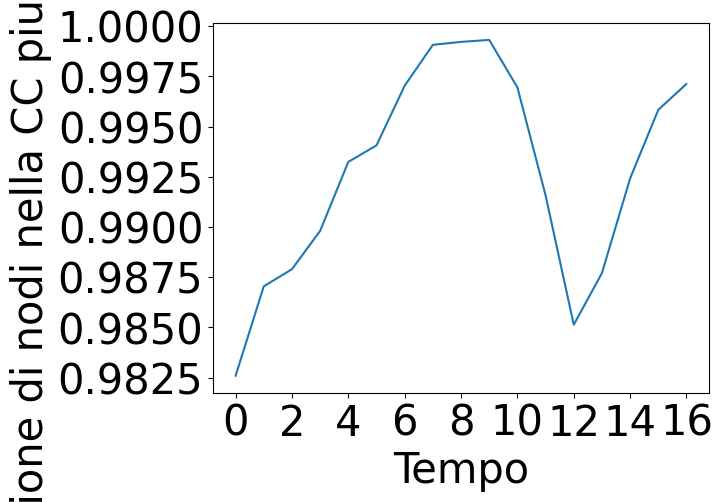

This chart was generated by the following Python code:
import pandas as pd
import random
import matplotlib.pyplot as plt
import seaborn as sns


def plotGraph():

    
    # Sulla X il tempo
    tempo =range(0,17)

    # Sulla y il DIR AverageDegree
    CCSize = [14102, 22395, 30606, 46886, 111807, 165749, 283082, 413035, 505704, 613111, 703352, 812204, 930294, 1333993, 2210947, 4024190, 5933068]
    nodi = [14352, 22689, 30981, 47369, 112568, 166739, 283924, 413419, 506100, 613531, 705503, 819105, 944336, 1350601, 2227841, 4041021, 5950174]
    divided = []

    

    for i in range(0, len(CCSize)):
        divided.append(float(CCSize[i])/nodi[i])


    fig, ax = plt.subplots()
    for item in ([ax.title, ax.xaxis.label, ax.yaxis.label] + ax.get_xticklabels() + ax.get_yticklabels()):
        item.set_fontsize(30)


    df = pd.DataFrame({'AsseX': tempo,
                   'CCSize': divided,
                   })
    
    df = df.melt('AsseX', var_name='dati',  value_name='val')

    sns.set_context("notebook", font_scale=1.1)
    sns.set_style("ticks")
    g = sns.lineplot(x="AsseX", y="val", data=df)


    #plt.title('Grado medio dei nodi del grafo non orientato')
    plt.xlabel('Tempo')
    plt.ylabel("Frazione di nodi nella CC piu' grande")

   
    plt.show()


plotGraph()